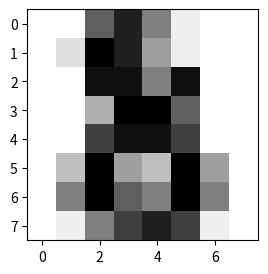

Source code (Python):

# coding: utf-8

# In[1]:


import matplotlib.pyplot as plt

sample_number = [
  [ 0.,  0.,  10.,  14.,   8.,   1.,  0.,  0. ],
  [ 0.,  2.,  16.,  14.,   6.,   1.,  0.,  0. ],
  [ 0.,  0.,  15.,  15.,   8.,  15.,  0.,  0. ],
  [ 0.,  0.,   5.,  16.,  16.,  10.,  0.,  0. ],
  [ 0.,  0.,  12.,  15.,  15.,  12.,  0.,  0. ],
  [ 0.,  4.,  16.,   6.,   4.,  16.,  6.,  0. ],
  [ 0.,  8.,  16.,  10.,   8.,  16.,  8.,  0. ],
  [ 0.,  1.,   8.,  12.,  14.,  12.,  1.,  0. ],
]

# create a new figure 3in by 3in
plt.figure(1, figsize=(3, 3))

# display the image using a grayscale image map
plt.imshow(sample_number, cmap=plt.cm.gray_r, interpolation='nearest')

plt.show()

